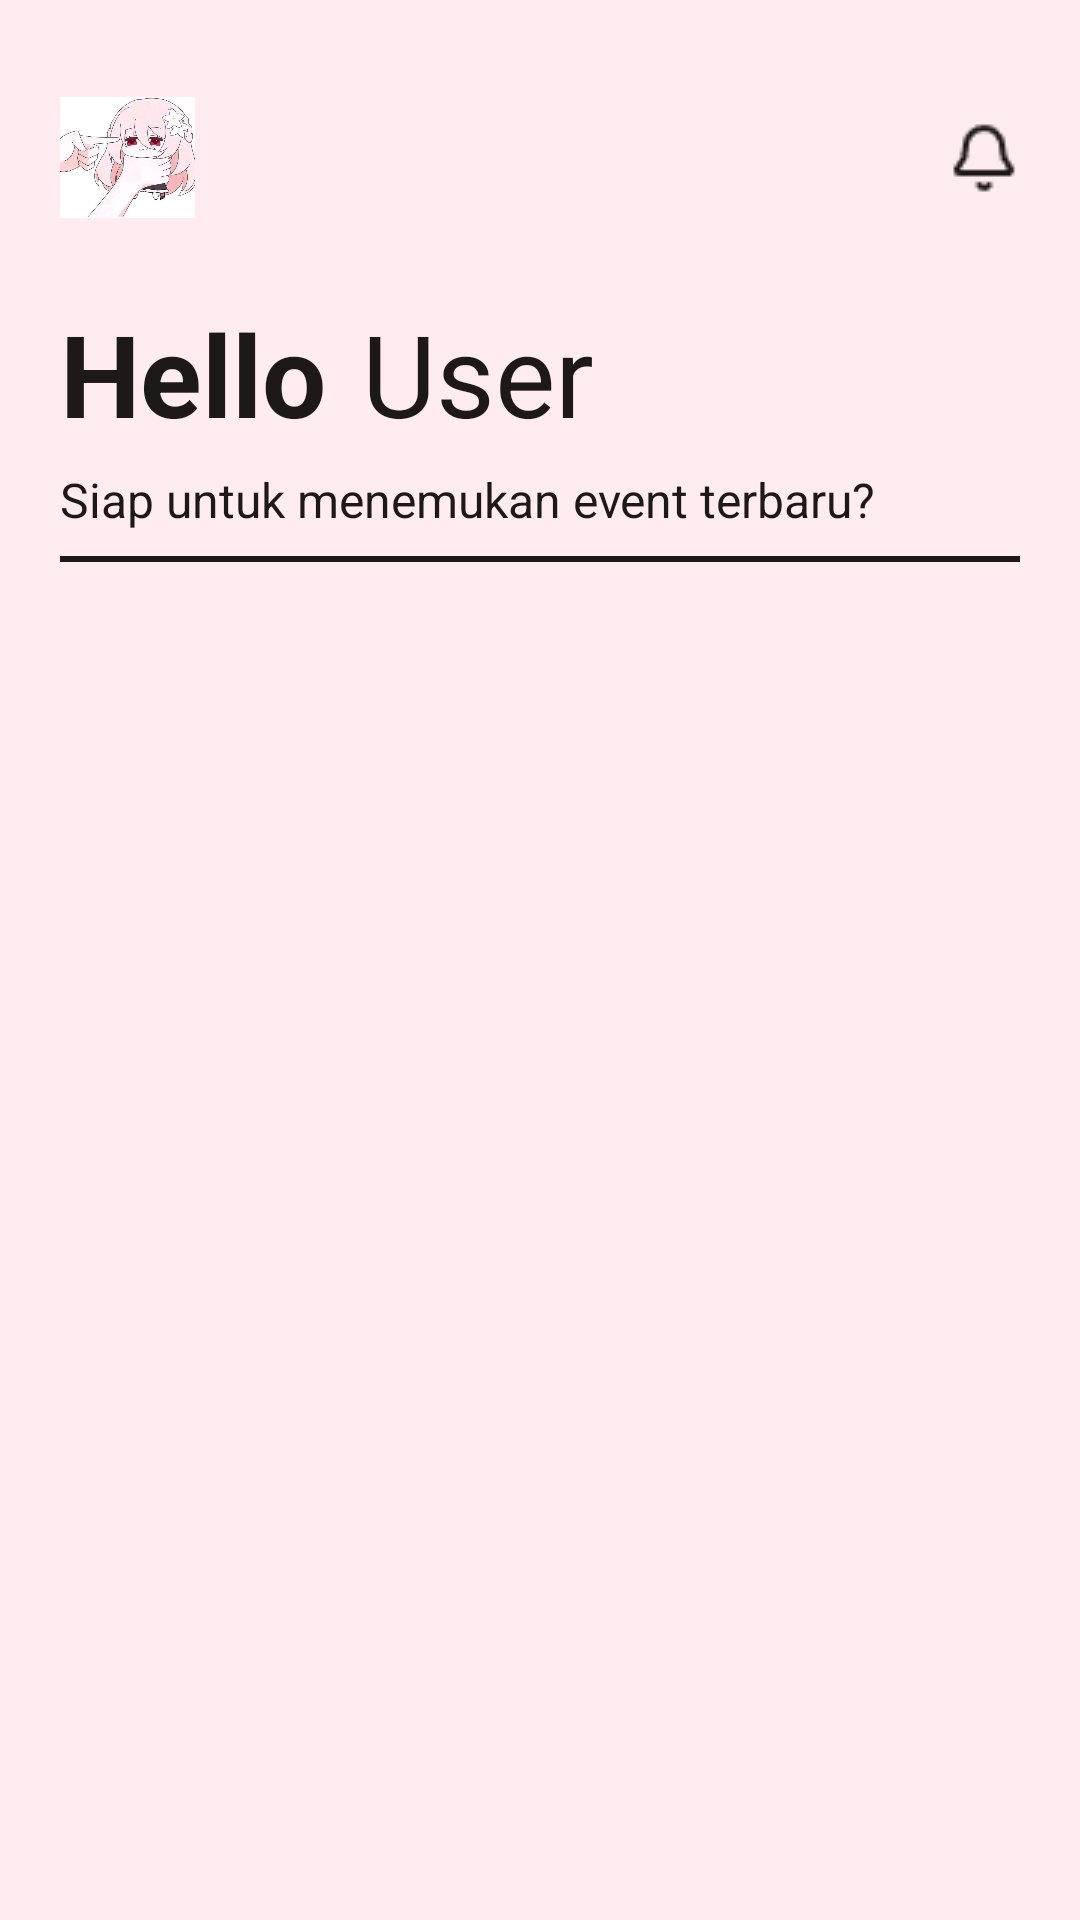

This screen was rendered from an Android layout file. Write that file and the resources it references.
<!-- AndroidManifest.xml: application theme Theme.DispatchApp -->
<!-- res/layout/activity_home_fragment.xml -->
<?xml version="1.0" encoding="utf-8"?>
<androidx.coordinatorlayout.widget.CoordinatorLayout
    xmlns:android="http://schemas.android.com/apk/res/android"
    xmlns:app="http://schemas.android.com/apk/res-auto"
    xmlns:tools="http://schemas.android.com/tools"
    android:id="@+id/main"
    android:layout_width="match_parent"
    android:layout_height="match_parent"
    android:background="?attr/backgroundColor"
    tools:context=".fragments.HomeFragment">

    <com.google.android.material.appbar.AppBarLayout
        android:layout_width="match_parent"
        android:layout_height="wrap_content"
        android:background="@android:color/transparent"
        app:elevation="0dp">

        
        <androidx.constraintlayout.widget.ConstraintLayout
            android:layout_width="match_parent"
            android:layout_height="wrap_content"
            android:paddingHorizontal="20dp"
            android:paddingTop="20dp"
            app:layout_scrollFlags="noScroll">

            <ImageView
                android:id="@+id/userAvatar"
                android:layout_width="45dp"
                android:layout_height="45dp"
                android:layout_marginTop="10dp"
                android:src="@drawable/pfp"
                app:layout_constraintStart_toStartOf="parent"
                app:layout_constraintTop_toTopOf="parent"
                app:layout_constraintBottom_toBottomOf="parent" />

            <ImageView
                android:id="@+id/notificationBell"
                android:layout_width="wrap_content"
                android:layout_height="wrap_content"
                android:src="@drawable/ic_bell"
                app:layout_constraintBottom_toBottomOf="@+id/userAvatar"
                app:layout_constraintEnd_toEndOf="parent"
                app:layout_constraintTop_toTopOf="@+id/userAvatar"
                app:tint="?android:attr/textColorPrimary" />
        </androidx.constraintlayout.widget.ConstraintLayout>

        
        <androidx.constraintlayout.widget.ConstraintLayout
            android:layout_width="match_parent"
            android:layout_height="wrap_content"
            android:paddingHorizontal="20dp"
            app:layout_scrollFlags="scroll|enterAlways">

            <TextView
                android:id="@+id/tvHello"
                android:layout_width="wrap_content"
                android:layout_height="wrap_content"
                android:layout_marginTop="24dp"
                android:text="Hello"
                android:textColor="?android:attr/textColorPrimary"
                android:textSize="38sp"
                android:textStyle="bold"
                app:layout_constraintStart_toStartOf="parent"
                app:layout_constraintTop_toTopOf="parent" />

            <TextView
                android:id="@+id/userName"
                android:layout_width="0dp"
                android:layout_height="wrap_content"
                android:layout_marginStart="12dp"
                android:ellipsize="end"
                android:maxLines="1"
                android:text="User"
                android:textColor="?android:attr/textColorPrimary"
                android:textSize="38sp"
                app:layout_constraintBottom_toBottomOf="@+id/tvHello"
                app:layout_constraintEnd_toEndOf="parent"
                app:layout_constraintStart_toEndOf="@+id/tvHello"
                app:layout_constraintTop_toTopOf="@+id/tvHello" />

            <TextView
                android:id="@+id/tvSubtitle"
                android:layout_width="0dp"
                android:layout_height="wrap_content"
                android:layout_marginTop="6dp"
                android:text="Siap untuk menemukan event terbaru?"
                android:textColor="?android:attr/textColorPrimary"
                android:textSize="16sp"
                app:layout_constraintEnd_toEndOf="parent"
                app:layout_constraintStart_toStartOf="parent"
                app:layout_constraintTop_toBottomOf="@+id/tvHello"
                app:layout_constraintBottom_toBottomOf="parent"
                android:paddingBottom="8dp" />
        </androidx.constraintlayout.widget.ConstraintLayout>

        <View
            android:id="@+id/lineDivider"
            android:layout_width="match_parent"
            android:layout_height="2dp"
            android:layout_marginHorizontal="20dp"
            android:background="?android:attr/textColorPrimary" />

        <com.google.android.material.tabs.TabLayout
            android:id="@+id/tabLayout"
            android:layout_width="match_parent"
            android:layout_height="wrap_content"
            android:layout_marginHorizontal="20dp"
            android:background="@android:color/transparent"
            app:layout_scrollFlags="noScroll"
            app:tabIndicatorColor="#FF0000"
            app:tabIndicatorHeight="3dp"
            app:tabRippleColor="@android:color/transparent"
            app:tabSelectedTextColor="?android:attr/textColorPrimary"
            app:tabTextAppearance="@style/TextAppearance.MaterialComponents.Button"
            app:tabTextColor="#808080" />

    </com.google.android.material.appbar.AppBarLayout>

    
    <androidx.viewpager2.widget.ViewPager2
        android:id="@+id/viewPager"
        android:layout_width="match_parent"
        android:layout_height="match_parent"
        app:layout_behavior="@string/appbar_scrolling_view_behavior" />

</androidx.coordinatorlayout.widget.CoordinatorLayout>
<!-- resources referenced by this layout -->
<resources>
  <!-- drawable ic_bell: png bitmap (drawable, 446 bytes) -->
  <!-- drawable pfp: jpg bitmap (drawable, 39483 bytes) -->
  <style name="Theme.DispatchApp" parent="Theme.MaterialComponents.DayNight.NoActionBar">
          
          <item name="colorPrimary">#CD0033</item>
          <item name="backgroundColor">@color/backgroundColorWhite</item>
          <item name="colorPrimaryVariant">#CD0033</item>
          <item name="colorOnPrimary">@color/white</item>
          
          <item name="colorSecondary">@color/teal_200</item>
          <item name="colorSecondaryVariant">@color/teal_700</item>
          <item name="colorOnSecondary">@color/black</item>
          
          <item name="android:statusBarColor">?attr/colorPrimaryVariant</item>
          
  
          <item name="android:textColorPrimary">@color/blackTextPrimary</item>
      </style>
  <color name="backgroundColorWhite">#FFECF1</color>
  <color name="white">#FFFFFFFF</color>
  <color name="teal_200">#FF03DAC5</color>
  <color name="teal_700">#FF018786</color>
  <color name="black">#FF000000</color>
  <color name="blackTextPrimary">#1D1919</color>
</resources>
